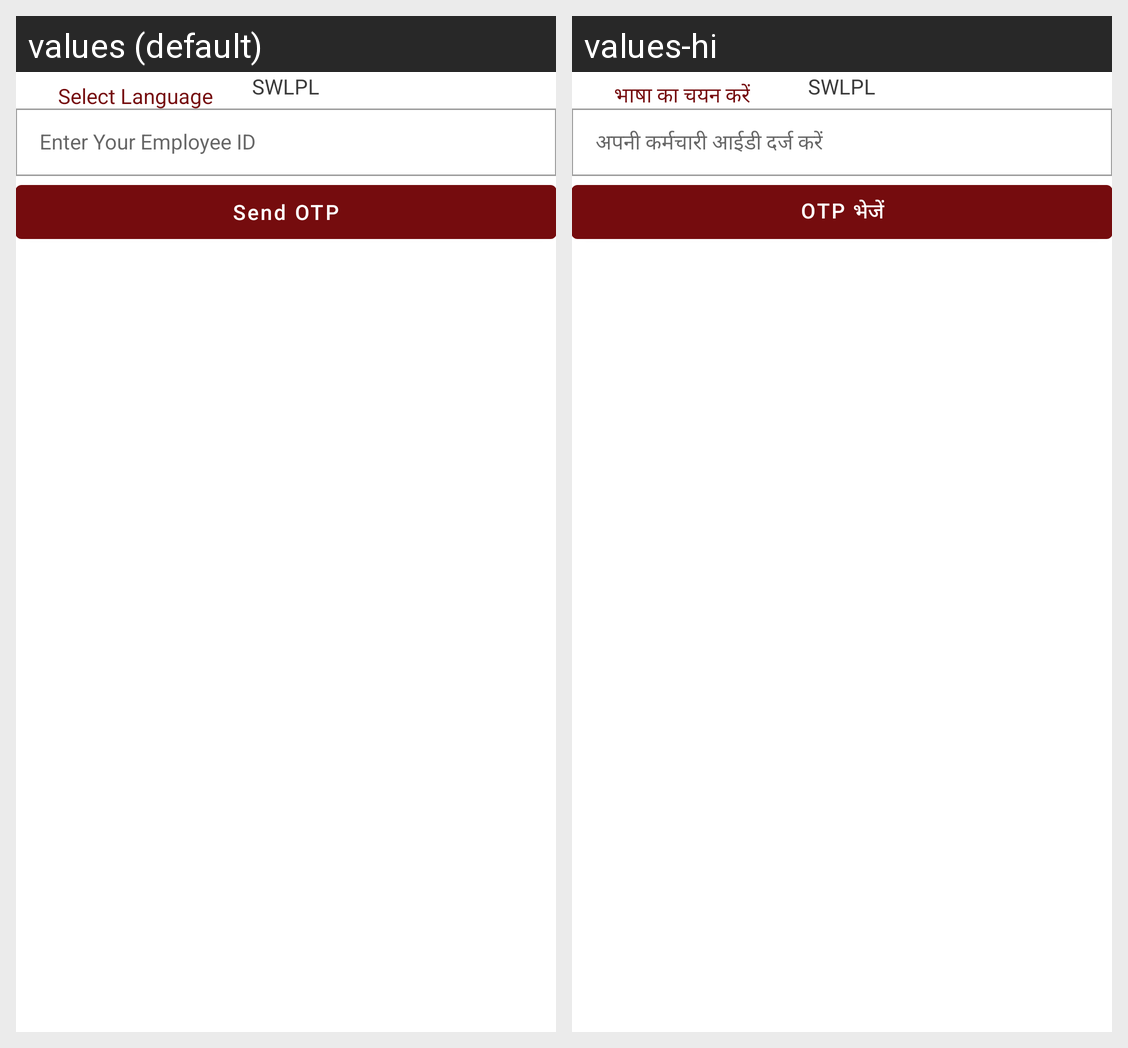

This grid shows one Android layout under two languages. Give, for every string resource on the screen, its name, the default text and each shown locale's text.
Android screen res/layout/activity_login.xml rendered under 2 locales, left to right: values (default), values-hi. Device: Nexus 5 (rendered at 1080×1920; each locale shown at half size, 540×960, under a caption strip naming it); theme AppTheme.
Strings drawn on this screen, with the default value and each locale's value (text and hints the layout hard-codes, and strings that could not be matched under every locale, appear in the picture but are not listed):

select_language
  values: Select Language
  values-hi: भाषा का चयन करें

app_name
  values: SWLPL
  values-hi: SWLPL

emp_id
  values: Enter Your Employee ID
  values-hi: अपनी कर्मचारी आईडी दर्ज करें

otp
  values: Send OTP
  values-hi: OTP भेजें
